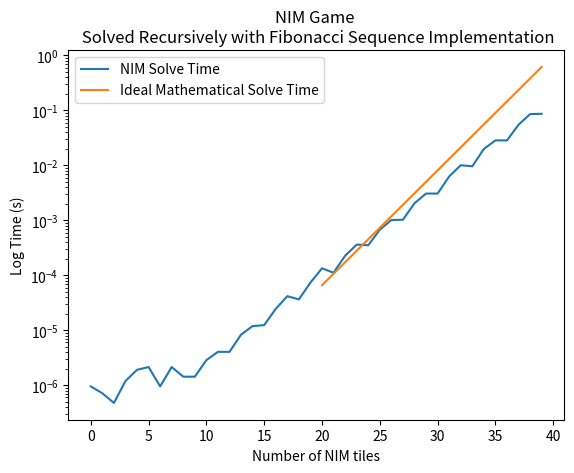

This chart was generated by the following Python code: (Note: this script raises an exception after producing the figure.)
import matplotlib.pyplot as plt
import numpy as np
import time


class NIM:

    # Constructor
    def __init__(self, stones):
        self.n = stones
        # list of states that have already been checked
        self.done = [False for i in range(self.n+1)]
        self.win_list_recursive = [False for i in range(self.n)]
        self.win_list_memoize = [False for i in range(self.n)]

    # Getters
    def get_win_list_recursive(self):
        return self.win_list_recursive

    def get_win_list_memorize(self):
        return self.win_list_memoize

    # Dynamic method for finding solutions
    def win_memoize(self,n):
        if n == 0:
            return True
        if n == 1:
            return False
        if self.done[n]:
            return self.win_list_memoize[n]
        self.done[n] = True
        self.win_list_memoize[n] = not(self.win_memoize(n-1) and self.win_memoize(n-2))
        return self.win_list_memoize[n]

    # Recursive method for finding win
    def win_recursion(self, n):
        if n == 0:
            return True
        if n == 1:
            return False
        self.win_list_recursive[n] = not(self.win_recursion(n-1) and self.win_recursion(n-2))
        return self.win_list_recursive[n]

    def num_stones_to_take(self,n):
        if n <= 0:
            return -1
        # returning the number of stones to take based on the next win/loss of removing that stone
        if not(self.win_recursion(n-1)):
            return 1
        else:
            return 2

    def num_stones_to_take_memoize(self,n):
        if n <= 0:
            return -1
        # returning the number of stones to take based on the next win/loss of removing that stone
        if not (self.win_memoize(n-1)):
            return 1
        else:
            return 2

    def win(self):
        return True

    def print_NIM(self):
        print()#some solution)


def play_NIM():
    print("Welcome to NIM! How many stones would you like to play with?")
    n = int(input())         # this should have exception handling
    computer_win = False

    # Main turn based player options to ask how many
    while n>0:

        # Computer's turn
        currentNIM = NIM(n)
        taken_stones = currentNIM.num_stones_to_take(n)
        print("There are", n, "stones left.")
        print("The computer took", taken_stones, "stones.")
        n -= taken_stones
        if is_winner(n):
            print("you won")
            break

        # User's turn
        print("There are",n,"stones left.")
        print("Its your turn. How many stones would you like to take? (1-2)")
        usertake = int(input())
        n = n - usertake
        if is_winner(n):
            print("Sorry, the computer won. Better luck next time")
            break

def is_winner(n):
    if n <= 0:
        return True
    else:
        return False

# Mathematical function for Fibonacci Sequence
def function(x):
    y = 1.6182**(x-40)   # adjusted to start with computer
    return y


# Graphing function of n vs log time
def make_graph(x,y):

    # Setting up the graph
    plt.xlabel("Number of NIM tiles")
    plt.ylabel("Log Time (s)")
    plt.yscale("log")
    plt.title("NIM Game \n Solved Recursively with Fibonacci Sequence Implementation")

    # Plotting NIM points
    x = np.arange(0,x)
    plt.plot(x,y, label = "NIM Solve Time")

    # plotting an "ideal" comparison
    x_ideal = np.arange(20,x.size)
    y_ideal = []
    for i in range(20,x.size):
        y_ideal.append(function(i))

    plt.plot(x_ideal,np.array(y_ideal),label = "Ideal Mathematical Solve Time")

    # Showing Graph
    plt.legend()
    plt.show()


# Code run time for recursive NIM
def timer_and_list_recursive(n):
    time_difference = []
    NIMGame = NIM(n)
    for i in range(n):
        start_time = time.time()
        NIMGame.num_stones_to_take(i)
        finish_time = time.time()
        time_difference.append((finish_time - start_time))

    return time_difference


# Code run time for memorized NIM
def timer_and_list_memoize(n):
    time_difference = []
    NIMGame = NIM(n)
    for i in range(n):
        start_time = time.time()
        NIMGame.num_stones_to_take_memoize(i)
        finish_time = time.time()
        time_difference.append((finish_time - start_time))

    return time_difference


# Master call to make true/false table and a graph
def timer_table_and_plot(iterations):

    # Runtime for each implimentation
    runtime_recursive = timer_and_list_recursive(iterations)
    runtime_memorize = timer_and_list_memoize(iterations)

    # checking if the lists are the output between the recursion and memozation are the same
    mastertable = [[i,False,False] for i in range(iterations+1)]
    NIMgame = NIM(iterations)
    for i in range(iterations):
        mastertable[i][1] = NIMgame.win_recursion(i)
        mastertable[i][2] = NIMgame.win_memoize(i)
    check_output(mastertable)

    # Creating the Graph
    make_graph(iterations,np.array(runtime_recursive))


def check_output(mastertable):
    for i in range(len(mastertable)):
        if mastertable[i][1] != mastertable[i][2]:
            print("The lists are not the same")
            break
    print("The lists are the same")


if __name__ == '__main__':

    # Data comparison
    number_stones = 40                   # Select the number of stones in the game, above 45 takes quite a while
    timer_table_and_plot(number_stones)  # Functions to plot comparison of ideal time, real time, and if the memorized
                                         # version and recursive version yeld the same output.

    # Play NIM vs computer
    play_NIM()                           # A fun game to see if you can beat the computer at NIM